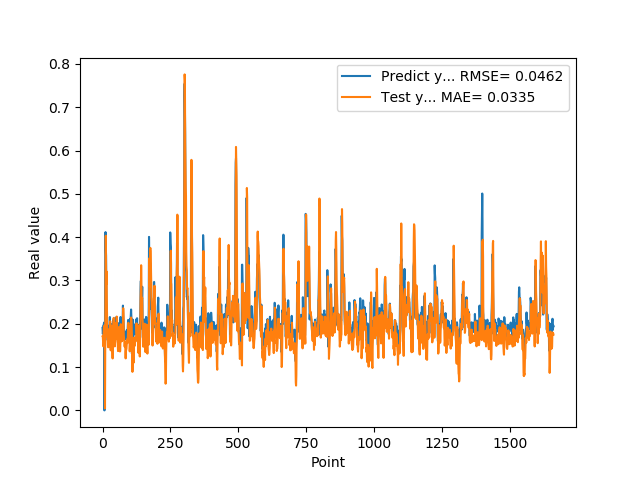

Source data for this figure (header and first rows):
1.905867606399999914e-01, 1.709529629601441447e-01
1.769561022520000082e-01, 1.698052153311241375e-01
1.810430586339999981e-01, 1.596910083387080015e-01
1.955727785830000398e-01, 1.479798779752842519e-01
1.954265981910000005e-01, 1.783585964174166094e-01
2.004670947789999880e-01, 1.914640084825533217e-01
2.029463946819999587e-01, 1.896920575019087063e-01
0.000000000000000000e+00, 1.958252152673825575e-01
1.862521618600000151e-01, 1.428289182742578378e-01
1.862153261900000301e-01, 4.538599121791191647e-03
4.038094580169999670e-01, 1.639421263999223943e-01
4.118085205549999461e-01, 3.178738750500321730e-01
3.743042349819999948e-01, 4.034121775955352152e-01
3.571429848669999685e-01, 3.232066840194069979e-01
2.572054266930000055e-01, 2.912839439826698795e-01
2.409307956699999753e-01, 3.207329987541867045e-01
2.253161966800000249e-01, 2.391183243480728693e-01
1.935185044999999937e-01, 1.954378505240899344e-01
1.787700653079999924e-01, 1.687188637820796200e-01
1.622045934200000150e-01, 1.667207078449958191e-01
1.761920750140000269e-01, 1.490235759435878382e-01
1.883655935530000325e-01, 1.457539216291521833e-01
1.861467957499999548e-01, 1.686735344815551429e-01
1.954913884399999968e-01, 1.715883222635942174e-01
1.954011768099999935e-01, 1.766549695657327057e-01
1.660518944260000185e-01, 1.880562481558070431e-01
1.907722949980000249e-01, 1.480253834116124212e-01
2.156041562559999625e-01, 1.476472243364861936e-01
1.898660957809999716e-01, 2.059157736691238083e-01
1.770474612709999895e-01, 1.839137022141015265e-01
2.001174986360000074e-01, 1.387834741777820291e-01
1.948629021640000125e-01, 1.801994971316725203e-01
1.922753006219999894e-01, 1.956487040041189618e-01
1.779100298880000042e-01, 1.769836994720296319e-01
1.810636967419999854e-01, 1.676575269249642453e-01
1.680064052340000114e-01, 1.562606854442900040e-01
1.635809391740000174e-01, 1.359143456107085590e-01
1.706920862200000111e-01, 1.199965006752229391e-01
1.916799396280000345e-01, 1.458590389957027389e-01
2.085516005749999957e-01, 1.539270523315238171e-01
2.058236002919999752e-01, 1.976507751375970734e-01
1.828240007160000513e-01, 2.136203889899555564e-01
1.857409924269999846e-01, 1.840315175145598448e-01
1.775099337099999841e-01, 1.610660945250501352e-01
1.752161234619999952e-01, 1.543253066007697349e-01
1.971126049759999999e-01, 1.478655886799448427e-01
1.845117062330000057e-01, 1.585644886121469477e-01
1.984785944219999987e-01, 1.698989970146699002e-01
2.143009155989999692e-01, 1.761019974676528987e-01
1.841159015890000139e-01, 2.017277805684646597e-01
2.104043960570000094e-01, 1.703944582178755496e-01
2.032361328599999739e-01, 1.651880744331024609e-01
2.088565975429999833e-01, 2.166876458902649571e-01
1.960448026660000231e-01, 2.133941130019793575e-01
1.900728046889999523e-01, 1.829490184708087996e-01
1.658952832220000062e-01, 1.600988422005997225e-01
1.872539073229999851e-01, 1.526440261592562075e-01
1.852532625200000171e-01, 1.369809286595989606e-01
1.799222826959999966e-01, 1.532524921907178206e-01
2.012764066460000223e-01, 1.601047697416225213e-01
1.978618204589999985e-01, 1.875743108905322809e-01
... 1,599 more rows
